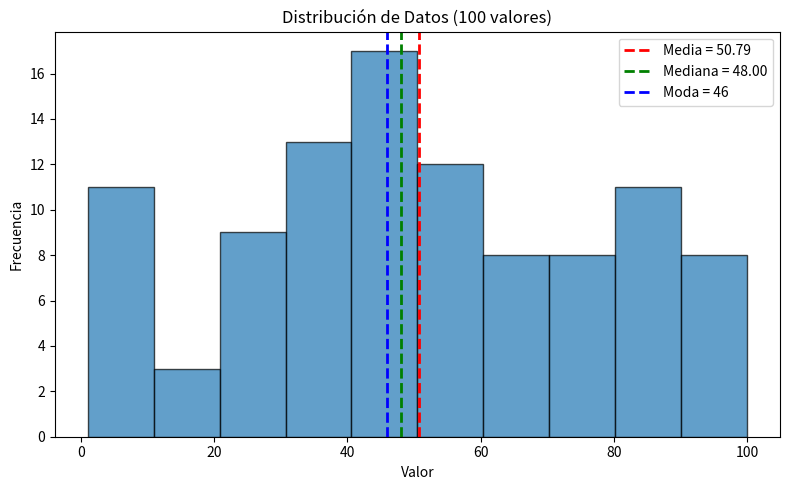

Write the Python code that produced this figure.
import numpy as np
import matplotlib.pyplot as plt
from statistics import mean, median, mode, pvariance, pstdev

# 100 datos enteros aleatorios entre 1 y 100 como ejemplo
data = np.random.randint(1, 101, size=100).tolist()

# Medidas de tendencia central
media = mean(data)
mediana = median(data)

# En caso de que existan valores con frecuencia repetida
try:
    moda = mode(data)
except:
    moda = None

# Medidas de dispersión
rango_datos = max(data) - min(data)
varianza = pvariance(data)  # varianza poblacional
desviacion_estandar = pstdev(data)  # desviación estándar poblacional

# Rango intercuartílico (IQR)
q1 = np.percentile(data, 25)
q3 = np.percentile(data, 75)
iqr = q3 - q1

# -----------------------------
# 3. Impresión de resultados
# -----------------------------
print("RESULTADOS ESTADÍSTICOS:")
print(f" - Media:                 {media:.2f}")
print(f" - Mediana:               {mediana:.2f}")
print(f" - Moda:                  {moda if moda is not None else 'No definida'}")
print(f" - Rango:                 {rango_datos}")
print(f" - Varianza:              {varianza:.2f}")
print(f" - Desviación Estándar:   {desviacion_estandar:.2f}")
print(f" - Cuartil 1 (Q1):        {q1:.2f}")
print(f" - Cuartil 3 (Q3):        {q3:.2f}")
print(f" - Rango Intercuartílico: {iqr:.2f}")

# Gráfica de datos
plt.figure(figsize=(8, 5))
plt.hist(data, bins=10, edgecolor='black', alpha=0.7)

# Trazamos líneas verticales para la media, mediana y moda
plt.axvline(media, color='red', linestyle='dashed', linewidth=2, label=f'Media = {media:.2f}')
plt.axvline(mediana, color='green', linestyle='dashed', linewidth=2, label=f'Mediana = {mediana:.2f}')
if moda is not None:
    plt.axvline(moda, color='blue', linestyle='dashed', linewidth=2, label=f'Moda = {moda}')

plt.title('Distribución de Datos (100 valores)')
plt.xlabel('Valor')
plt.ylabel('Frecuencia')
plt.legend()
plt.tight_layout()
plt.show()
